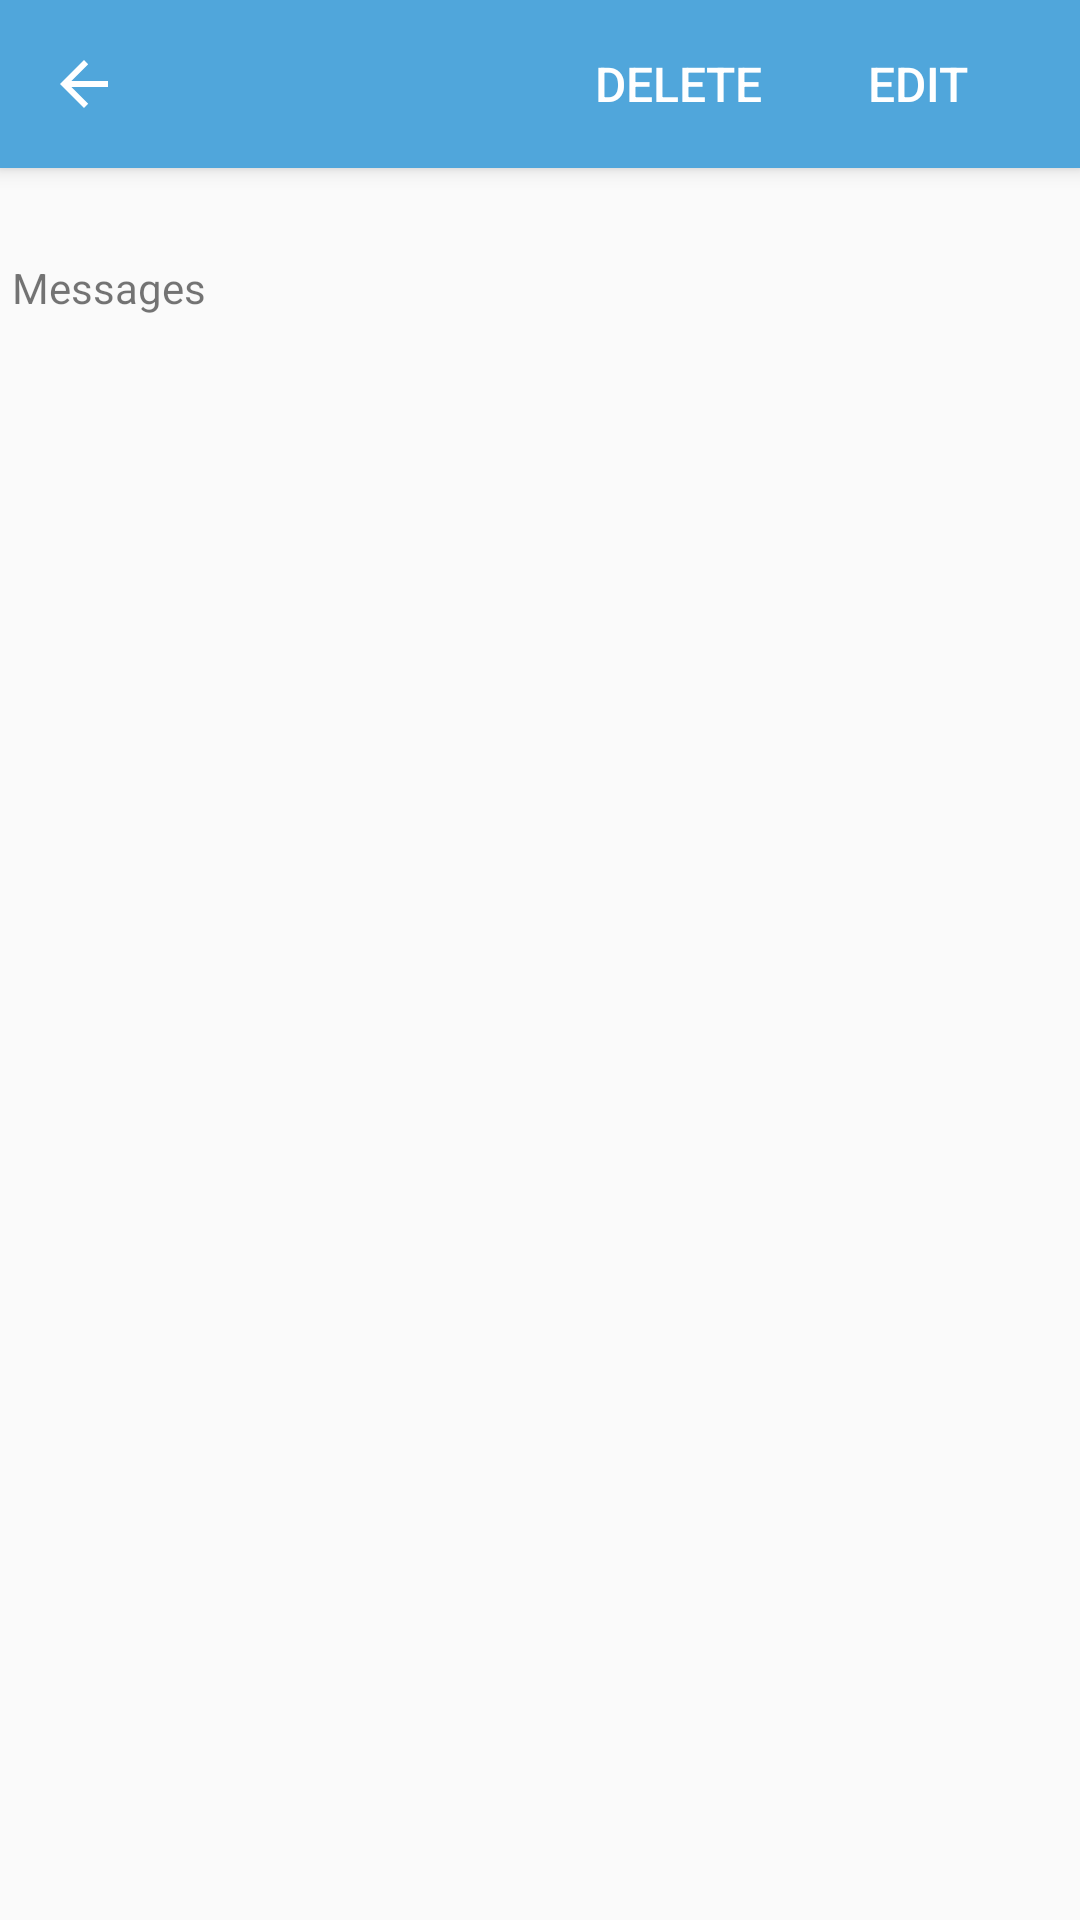

The Android layout XML behind this screen, and the referenced resources:
<!-- AndroidManifest.xml: activity theme Theme.AppCompat.Light.NoActionBar -->
<!-- res/layout/activity_folder.xml -->
<?xml version="1.0" encoding="utf-8"?>
<RelativeLayout
    xmlns:android="http://schemas.android.com/apk/res/android" android:layout_width="match_parent"
    android:layout_height="match_parent">

    <include
        android:id="@+id/toolbar_folder"
        layout="@layout/toolbar_folder">

    </include>

    <ListView
        android:id="@+id/list_view_subfolders"
        android:layout_width="match_parent"
        android:layout_height="wrap_content"
        android:layout_below="@id/folder_name"
        android:paddingTop="15dp"/>

    <TextView
        android:layout_width="match_parent"
        android:layout_height="wrap_content"
        android:id="@+id/text"
        android:text="Messages"
        android:paddingTop="15dp"
        android:layout_marginLeft="4dp"
        android:layout_below="@id/list_view_subfolders"/>

    <ListView
        android:id="@+id/list_view_emails"
        android:layout_width="match_parent"
        android:layout_height="match_parent"

        android:layout_below="@id/text"/>

    <EditText
        android:id="@+id/folder_name"
        android:layout_width="fill_parent"
        android:layout_height="wrap_content"
        android:layout_marginTop="15dp"
        android:ems="10"
        android:hint="Folder name"
        android:layout_marginLeft="9dp"
        android:text="" />

    <ListView
        android:layout_width="fill_parent"
        android:layout_height="wrap_content"
        android:layout_marginTop="100dp"
        android:id="@+id/listFolderMessages">

    </ListView>

</RelativeLayout>
<!-- res/layout/toolbar_folder.xml (included above) -->
<?xml version="1.0" encoding="utf-8"?>
<android.support.v7.widget.Toolbar xmlns:android="http://schemas.android.com/apk/res/android"
    xmlns:app="http://schemas.android.com/apk/res-auto"
    android:layout_width="match_parent"
    android:layout_height="wrap_content"
    android:background="@color/colorToolbar"
    android:elevation="4dp"
    android:theme="@style/ThemeOverlay.AppCompat.Dark.ActionBar"
    app:navigationIcon="?attr/homeAsUpIndicator">

    <RelativeLayout
        android:layout_width="match_parent"
        android:layout_height="wrap_content">

        <Button
            android:id="@+id/button_edit_f"
            android:layout_width="wrap_content"
            android:layout_height="wrap_content"
            android:layout_alignParentRight="true"
            android:layout_marginRight="10dp"
            android:text="EDIT"
            android:textSize="16dp"
            android:textColor="@color/colorWhite"
            android:background="@android:color/transparent"/>

        <Button
            android:id="@+id/button_delete_f"
            android:layout_width="wrap_content"
            android:layout_height="wrap_content"
            android:layout_alignParentRight="true"
            android:layout_marginRight="90dp"
            android:text="Delete"
            android:textSize="16dp"
            android:textColor="@color/colorWhite"
            android:background="@android:color/transparent"/>

    </RelativeLayout>

</android.support.v7.widget.Toolbar>
<!-- resources referenced by this layout -->
<resources>
  <color name="colorToolbar">#50A6DB</color>
  <color name="colorWhite">#FFFFFF</color>
</resources>
